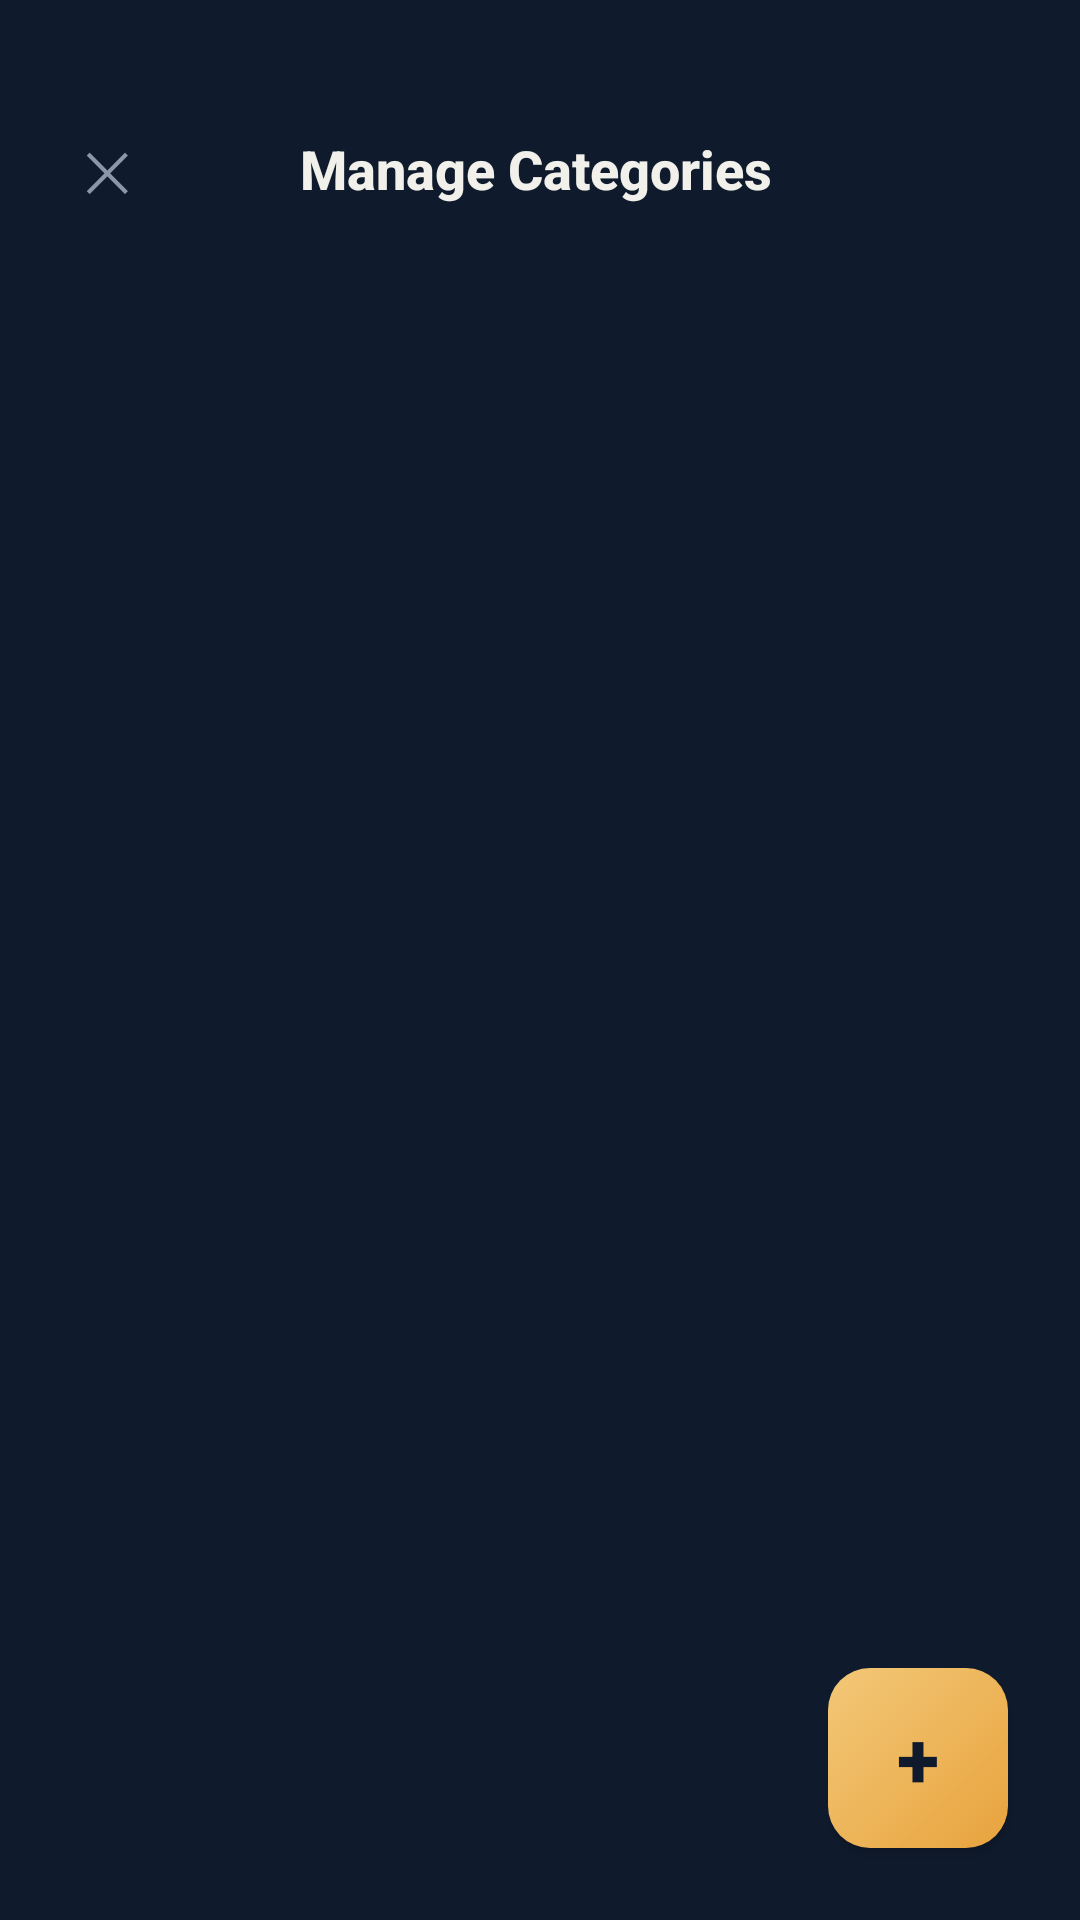

Here is an Android app screen rendered from its layout file. Give the layout XML and the strings, colors and styles it references.
<!-- AndroidManifest.xml: application theme Theme.SmartSpendAI -->
<!-- res/layout/activity_manage_categories.xml -->
<?xml version="1.0" encoding="utf-8"?>
<FrameLayout
    xmlns:android="http://schemas.android.com/apk/res/android"
    android:layout_width="match_parent"
    android:layout_height="match_parent"
    android:background="@color/ink">

    <LinearLayout
        android:layout_width="match_parent"
        android:layout_height="match_parent"
        android:orientation="vertical"
        android:paddingTop="40dp">

        <LinearLayout
            android:layout_width="match_parent"
            android:layout_height="wrap_content"
            android:orientation="horizontal"
            android:gravity="center_vertical"
            android:paddingHorizontal="24dp"
            android:layout_marginBottom="16dp">

            <TextView
                android:id="@+id/tvClose"
                android:layout_width="wrap_content"
                android:layout_height="wrap_content"
                android:text="✕"
                android:textSize="18sp"
                android:textColor="@color/text_muted"
                android:padding="4dp"
                android:clickable="true"
                android:focusable="true" />

            <TextView
                style="@style/TextHeading"
                android:layout_width="0dp"
                android:layout_height="wrap_content"
                android:layout_weight="1"
                android:gravity="center"
                android:textSize="18sp"
                android:text="Manage Categories" />

            <View android:layout_width="26dp" android:layout_height="1dp" />
        </LinearLayout>

        <androidx.recyclerview.widget.RecyclerView
            android:id="@+id/recyclerCategories"
            android:layout_width="match_parent"
            android:layout_height="match_parent"
            android:paddingHorizontal="16dp"
            android:paddingBottom="90dp"
            android:clipToPadding="false" />
    </LinearLayout>

    <Button
        android:id="@+id/fabAddCategory"
        android:layout_width="60dp"
        android:layout_height="60dp"
        android:layout_gravity="bottom|end"
        android:layout_margin="24dp"
        android:background="@drawable/bg_button_primary"
        android:text="+"
        android:textSize="26sp"
        android:textStyle="bold"
        android:textColor="@color/on_gold"
        android:elevation="8dp" />

</FrameLayout>
<!-- resources referenced by this layout -->
<resources>
  <color name="ink">#0F1B2D</color>
  <color name="on_gold">#0F1B2D</color>
  <color name="text_muted">#8B96A8</color>
  <!-- drawable bg_button_primary (drawable) -->
  <?xml version="1.0" encoding="utf-8"?>
  <shape xmlns:android="http://schemas.android.com/apk/res/android" android:shape="rectangle">
      <gradient
          android:type="linear"
          android:angle="135"
          android:startColor="@color/gold"
          android:endColor="@color/gold_soft" />
      <corners android:radius="14dp" />
  </shape>
  <style name="TextHeading">
          <item name="android:textColor">@color/text_primary</item>
          <item name="android:textSize">24sp</item>
          <item name="android:textStyle">bold</item>
          <item name="android:fontFamily">sans-serif-medium</item>
      </style>
  <style name="Theme.SmartSpendAI" parent="Theme.Material3.DayNight.NoActionBar">
          <item name="colorPrimary">@color/gold</item>
          <item name="colorOnPrimary">@color/on_gold</item>
          <item name="colorSecondary">@color/mint</item>
          <item name="android:windowBackground">@color/ink</item>
          <item name="android:statusBarColor">@color/ink</item>
          <item name="android:navigationBarColor">@color/ink</item>
          <item name="android:windowLightStatusBar" tools:targetApi="m">false</item>
      </style>
  <color name="gold">#E8A33D</color>
  <color name="gold_soft">#F3C878</color>
  <color name="text_primary">#F2F0EA</color>
  <color name="mint">#4FBA82</color>
</resources>
